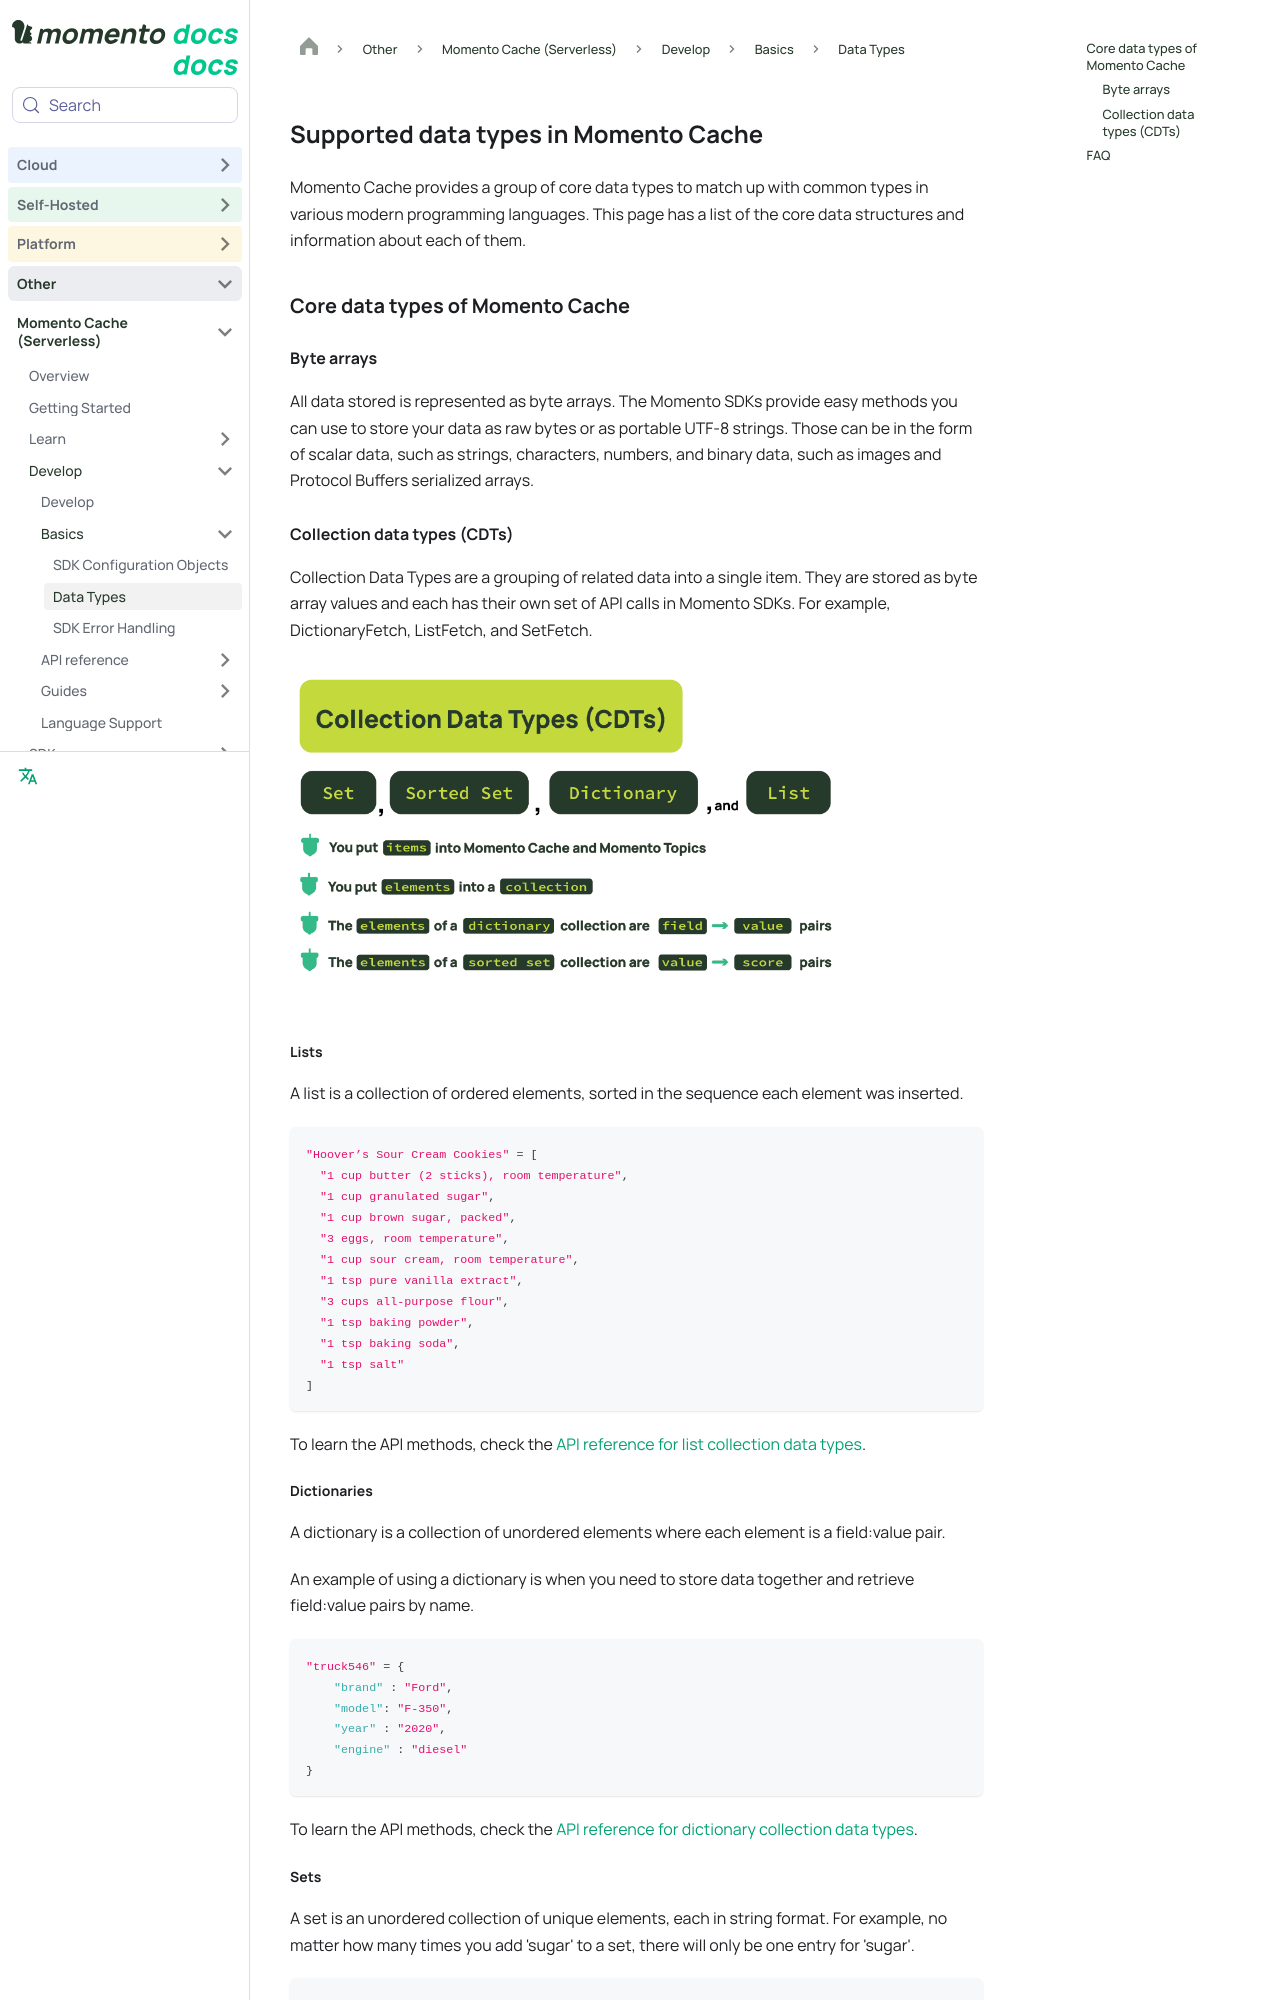

repository: momentohq/public-dev-docs · page: cache/develop/basics/datatypes.html · generator: docusaurus

---
sidebar_position: 1
sidebar_label: Data Types
title: Supported data types
description: Learn the core data types in Momento Cache to match up with common types in modern programming languages and information about each.
---

# Supported data types in Momento Cache

Momento Cache provides a group of core data types to match up with common types in various modern programming languages. This page has a list of the core data structures and information about each of them.

## Core data types of Momento Cache

### Byte arrays

All data stored is represented as byte arrays. The Momento SDKs provide easy methods you can use to store your data as raw bytes or as portable UTF-8 strings. Those can be in the form of scalar data, such as strings, characters, numbers, and binary data, such as images and Protocol Buffers serialized arrays.

### Collection data types (CDTs)

Collection Data Types are a grouping of related data into a single item. They are stored as byte array values and each has their own set of API calls in Momento SDKs. For example, DictionaryFetch, ListFetch, and SetFetch.

<img src="/img/collection_data_types.png" alt="Collection data types drawing | Momento Cache" width="80%"/>

#### Lists

A list is a collection of ordered elements, sorted in the sequence each element was inserted.

```javascript
"Hoover’s Sour Cream Cookies" = [
  "1 cup butter (2 sticks), room temperature",
  "1 cup granulated sugar",
  "1 cup brown sugar, packed",
  "3 eggs, room temperature",
  "1 cup sour cream, room temperature",
  "1 tsp pure vanilla extract",
  "3 cups all-purpose flour",
  "1 tsp baking powder",
  "1 tsp baking soda",
  "1 tsp salt"
]
```

To learn the API methods, check the [API reference for list collection data types](../api-reference/list-collections.md).

#### Dictionaries

A dictionary is a collection of unordered elements where each element is a field:value pair.

An example of using a dictionary is when you need to store data together and retrieve field:value pairs by name.
```javascript
"truck546" = {
    "brand" : "Ford",
    "model": "F-350",
    "year" : "2020",
    "engine" : "diesel"
}
```

To learn the API methods, check the [API reference for dictionary collection data types](../api-reference/dictionary-collections.md).
